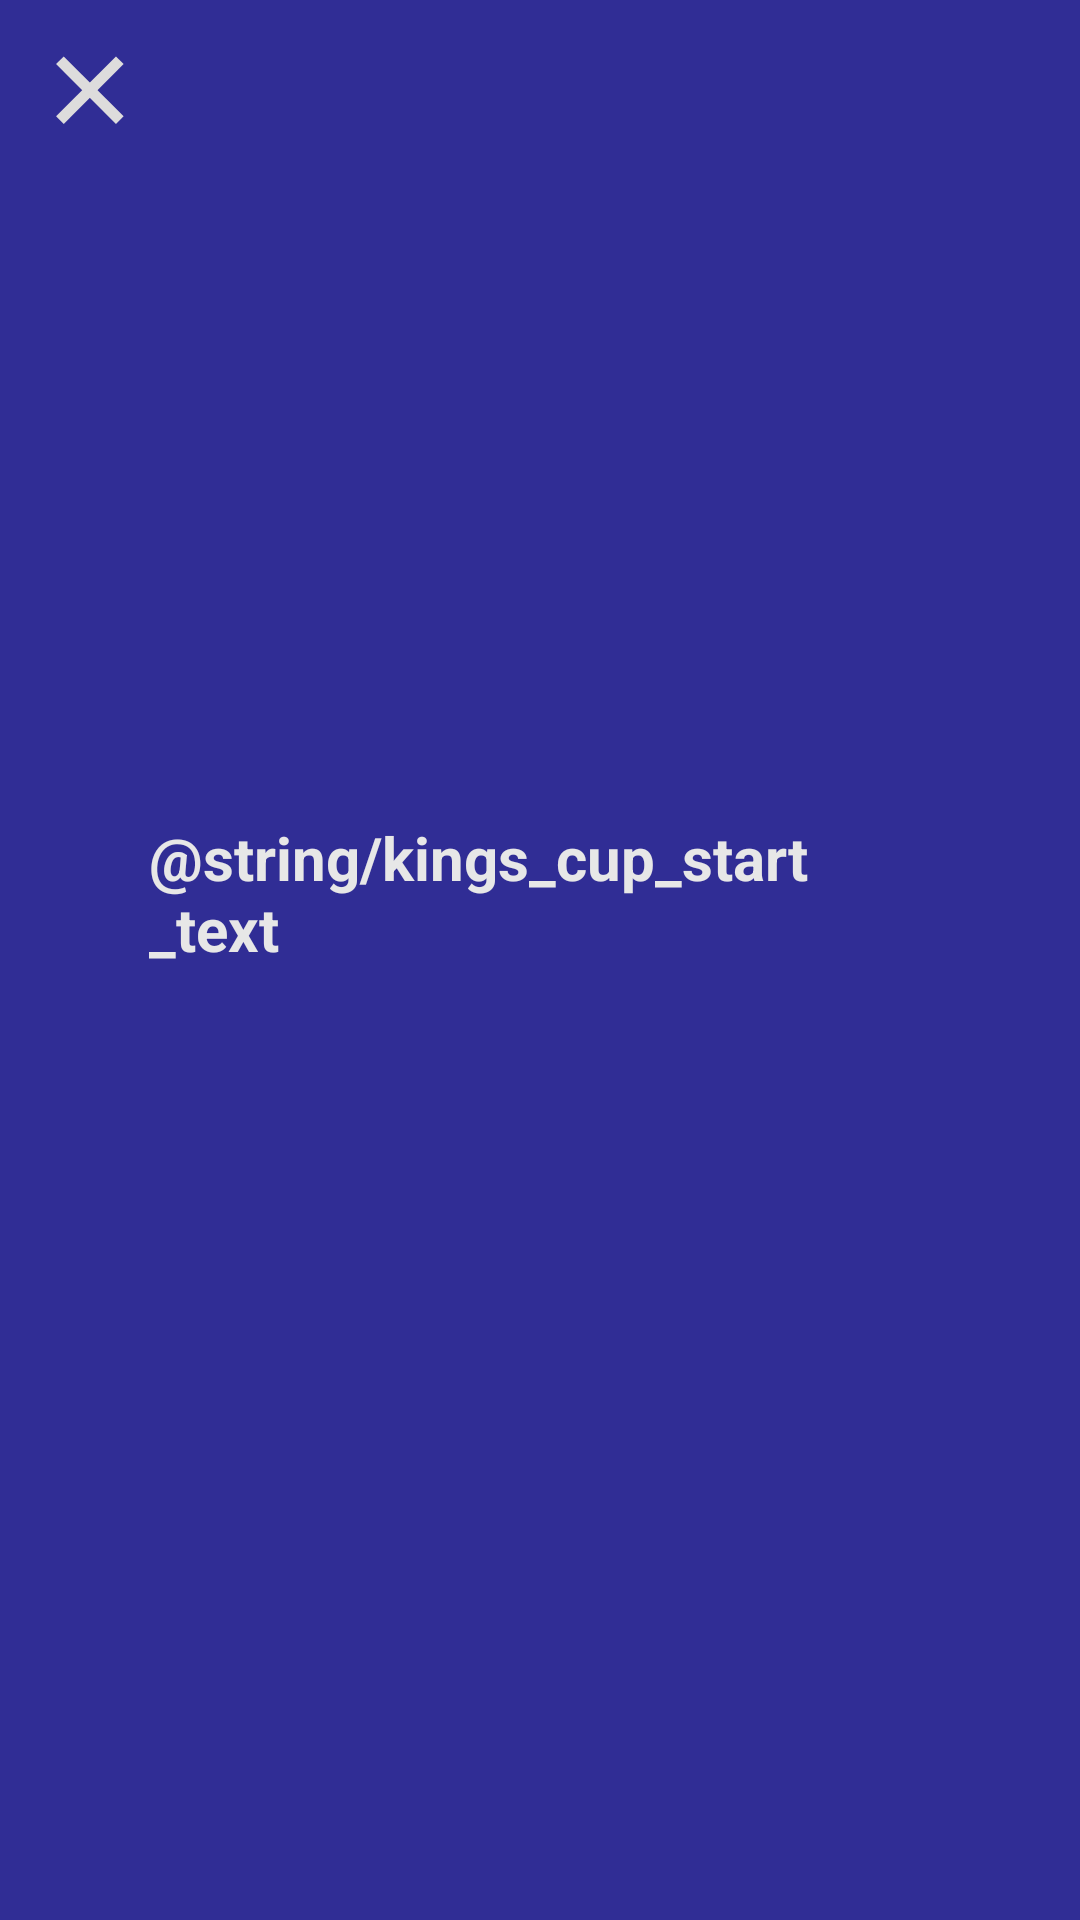

Write the Android layout XML for this screen, with the resource values it uses.
<!-- AndroidManifest.xml: application theme Theme.Drikkelek -->
<!-- res/layout/activity_ring_of_fire.xml -->
<?xml version="1.0" encoding="utf-8"?>
<androidx.constraintlayout.widget.ConstraintLayout xmlns:android="http://schemas.android.com/apk/res/android"
    xmlns:app="http://schemas.android.com/apk/res-auto"
    xmlns:tools="http://schemas.android.com/tools"
    android:layout_width="match_parent"
    android:layout_height="match_parent"
    android:background="@color/main_accent"
    tools:context=".RingOfFireActivity">

    <androidx.appcompat.widget.AppCompatButton
        android:id="@+id/btn_close_game_kk"
        android:layout_width="50dp"
        android:layout_height="50dp"
        android:layout_marginStart="5dp"
        android:layout_marginTop="5dp"
        android:background="@drawable/x"
        android:gravity="center"
        android:padding="0dp"
        android:textAlignment="center"
        android:textAllCaps="true"
        android:textColor="@color/gray"
        android:textSize="30sp"
        android:textStyle="bold"
        app:layout_constraintHeight_min="wrap"
        app:layout_constraintStart_toStartOf="parent"
        app:layout_constraintTop_toTopOf="parent"
        app:layout_constraintWidth_min="wrap" />

    <ImageView
        android:id="@+id/card_view"
        android:layout_width="wrap_content"
        android:layout_height="match_parent"
        android:layout_marginTop="60dp"
        android:layout_marginBottom="400dp"
        app:layout_constraintBottom_toBottomOf="parent"
        app:layout_constraintEnd_toEndOf="parent"
        app:layout_constraintHorizontal_bias="0.0"
        app:layout_constraintStart_toStartOf="parent"
        app:layout_constraintTop_toTopOf="parent"
        app:layout_constraintVertical_bias="0.0"
        app:srcCompat="@drawable/card_back" />

    <TextView
        android:id="@+id/kings_cup_text"
        android:layout_width="261dp"
        android:layout_height="325dp"
        android:text="@string/kings_cup_start_text"
        android:textColor="@color/white"
        android:textSize="20sp"
        android:textStyle="bold"
        app:layout_constraintBottom_toBottomOf="parent"
        app:layout_constraintEnd_toEndOf="parent"
        app:layout_constraintStart_toStartOf="parent"
        app:layout_constraintTop_toBottomOf="@+id/card_view"
        app:layout_constraintVertical_bias="0.43" />
</androidx.constraintlayout.widget.ConstraintLayout>
<!-- resources referenced by this layout -->
<resources>
  <color name="gray">#DCDCDC</color>
  <color name="main_accent">#302D95</color>
  <color name="white">#E7E7E7</color>
  <!-- drawable x (drawable) -->
  <vector xmlns:android="http://schemas.android.com/apk/res/android"
      android:width="566.93dp"
      android:height="566.93dp"
      android:viewportWidth="566.93"
      android:viewportHeight="566.93">
    <path
        android:pathData="M155.13,185.484l29.069,-29.069l226.456,226.456l-29.069,29.069z"
        android:fillColor="#DDDCDC"/>
    <path
        android:pathData="M184.196,411.937l-29.069,-29.069l226.456,-226.456l29.069,29.069z"
        android:fillColor="#DDDCDC"/>
  </vector>
  <style name="Theme.Drikkelek" parent="Theme.MaterialComponents.DayNight.NoActionBar">
          
          <item name="colorPrimary">@color/purple_500</item>
          <item name="colorPrimaryVariant">@color/purple_700</item>
          <item name="colorOnPrimary">@color/purple_500</item>
          
          <item name="colorSecondary">@color/teal_200</item>
          <item name="colorSecondaryVariant">@color/teal_700</item>
          <item name="colorOnSecondary">@color/black</item>
          
          <item name="android:statusBarColor" tools:targetApi="l">?attr/colorPrimaryVariant</item>
          
      </style>
  <color name="purple_700">#FF001B</color>
  <color name="teal_200">#FF03DAC5</color>
  <color name="black">#FF000000</color>
  <!-- not gathered from this repository: default colours our renderer supplied (Android Studio template values) -->
  <color name="purple_500">#FF6200EE</color>
  <color name="teal_700">#FF018786</color>
</resources>
